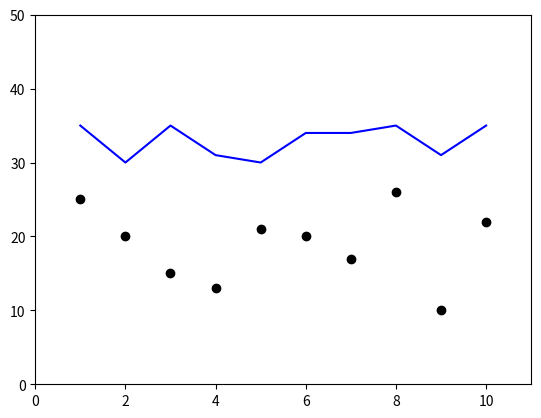

This figure's Python source:
import matplotlib.pyplot as plt
import random
x = list(range(1,11))
y1 = [random.randint(30,35) for _ in range(1,11) ]
y2 = [random.randint(10,30) for _ in range(1,11)]
plt.plot(x,y1,'-b', 
        x,y2,'ok')
#print(plt.axis())######### checking the range of axes
# setting axes values for the following values
xmin , xmax, ymin, ymax = 0, 11, 0, 50
plt.axis([xmin,xmax,ymin,ymax])
#print(plt.axis())


plt.show()

